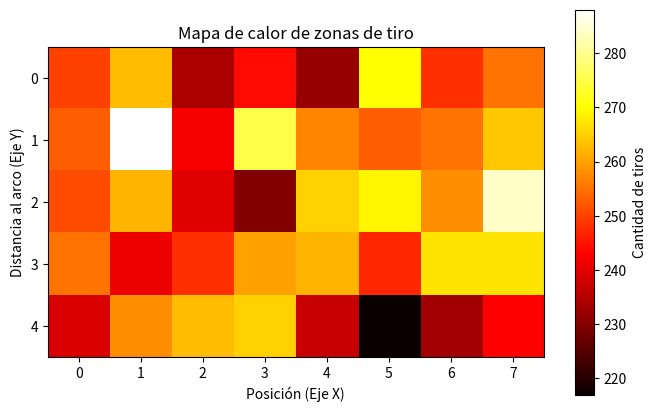

Write Python code to recreate this figure.
import numpy as np
import matplotlib.pyplot as plt

# ---------------------------------------
# Simulación de efectividad de un portero
# ---------------------------------------

# Configuración
num_partidos = 1000
tiros_por_partido = np.random.poisson(lam=10, size=num_partidos)   # Distribución Poisson
altura_zonas = 5   # resolución de matriz de calor
ancho_zonas = 8
heatmap = np.zeros((altura_zonas, ancho_zonas))

atajadas_totales = 0
tiros_totales = 0

# Probabilidades base según distancia
def probabilidad_gol(distancia):
    if distancia < 10:
        return 0.65   # muy cerca → más gol
    elif distancia < 20:
        return 0.40
    else:
        return 0.20   # muy lejos → menos gol

# Simulación Monte Carlo
for partido in range(num_partidos):

    tiros = tiros_por_partido[partido]

    for _ in range(tiros):
        tiros_totales += 1

        # Posición del tirador en el campo (eje x: ancho, eje y: largo)
        x = np.random.uniform(0, ancho_zonas)
        y = np.random.uniform(0, altura_zonas)

        # Distancia al arco simulada
        distancia = np.random.uniform(5, 30)

        # Probabilidad condicional de gol
        p_gol = probabilidad_gol(distancia)

        # Experimento Bernoulli
        gol = np.random.rand() < p_gol

        if not gol:
            atajadas_totales += 1

        # Guardar en la matriz de calor
        heatmap[int(y)][int(x)] += 1

# Porcentaje de atajadas
porcentaje_atajadas = (atajadas_totales / tiros_totales) * 100

print(f"Total de tiros: {tiros_totales}")
print(f"Atajadas del portero: {atajadas_totales}")
print(f"Porcentaje de atajadas: {porcentaje_atajadas:.2f}%")

# -------- MATRIZ DE CALOR --------
plt.figure(figsize=(8, 5))
plt.title("Mapa de calor de zonas de tiro")
plt.xlabel("Posición (Eje X)")
plt.ylabel("Distancia al arco (Eje Y)")
plt.imshow(heatmap, cmap='hot', interpolation='nearest')
plt.colorbar(label="Cantidad de tiros")
plt.show()
